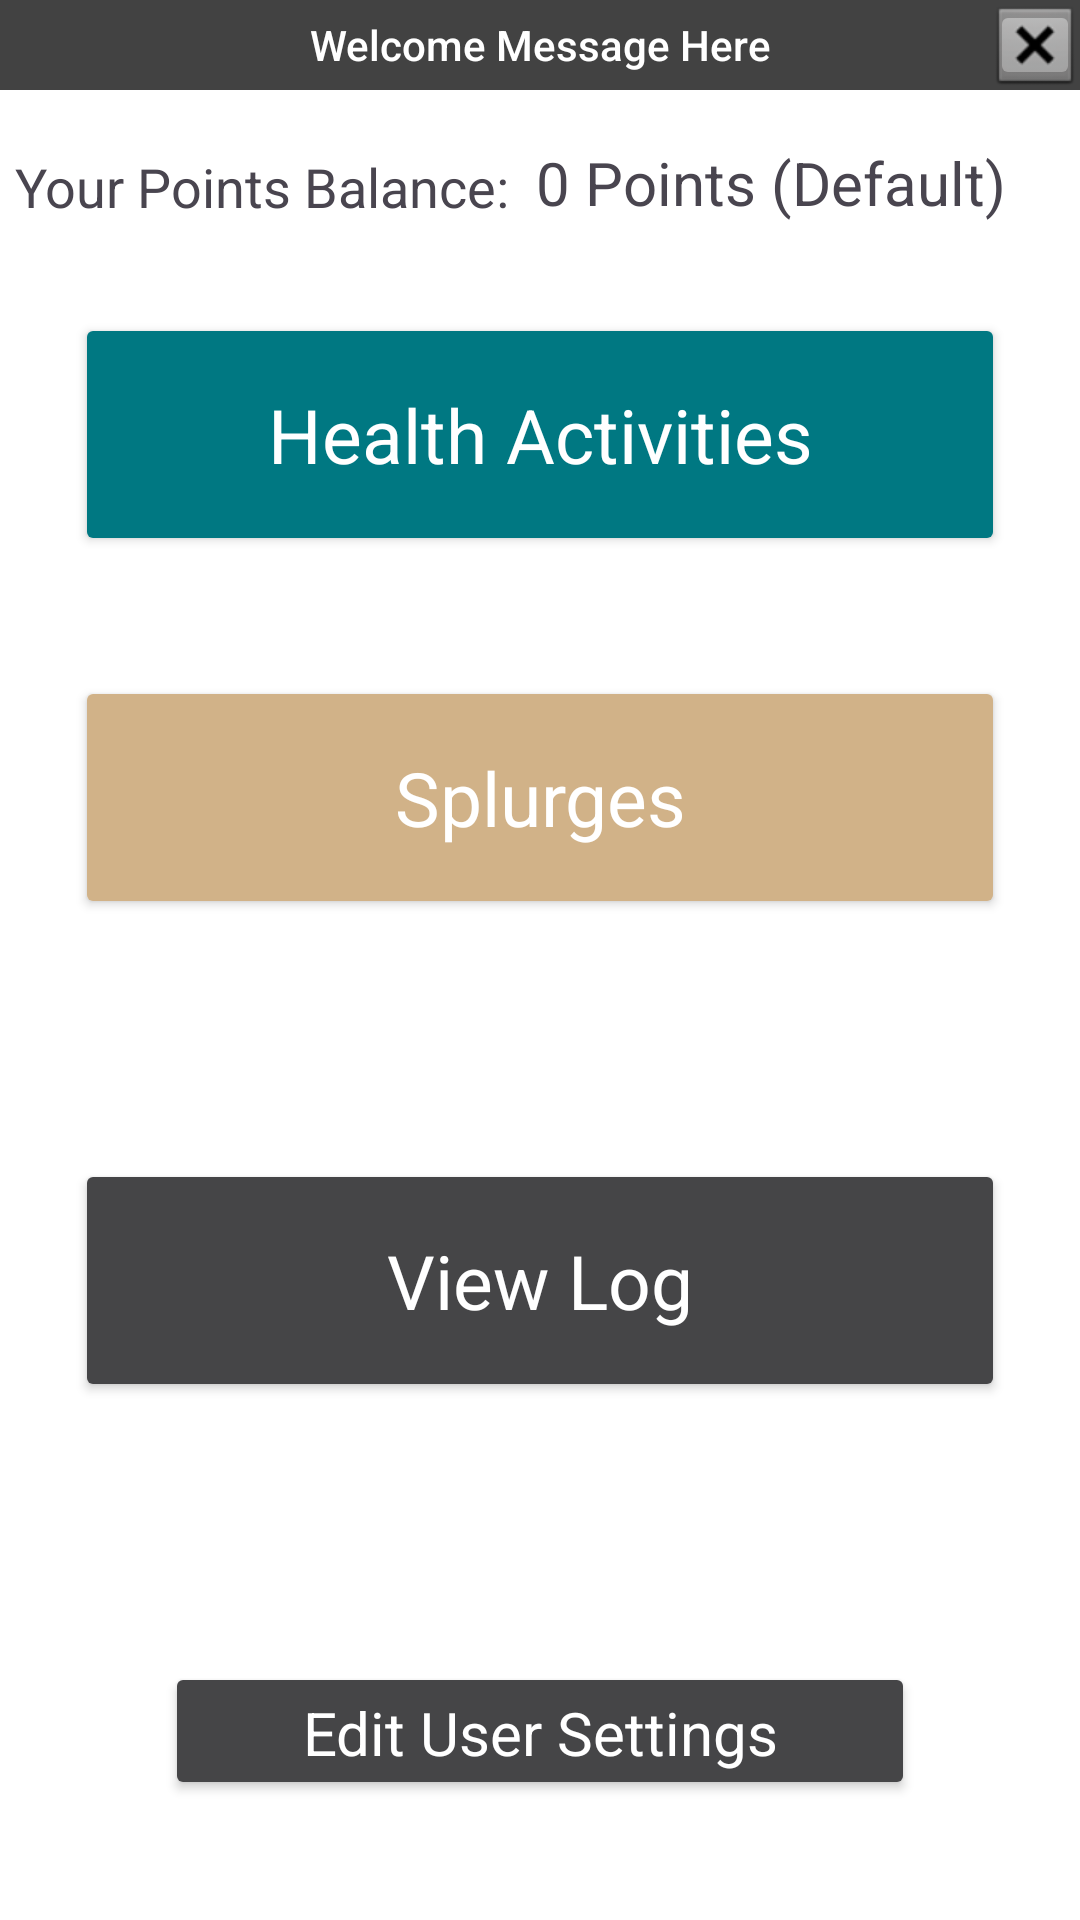

This screen was rendered from an Android layout file. Write that file and the resources it references.
<!-- AndroidManifest.xml: application theme Theme.ModerateLiving -->
<!-- res/layout/activity_main.xml -->
<?xml version="1.0" encoding="utf-8"?>
<androidx.constraintlayout.widget.ConstraintLayout xmlns:android="http://schemas.android.com/apk/res/android"
    xmlns:app="http://schemas.android.com/apk/res-auto"
    xmlns:tools="http://schemas.android.com/tools"
    android:layout_width="match_parent"
    android:layout_height="match_parent"
    android:background="@color/white"
    tools:context=".MainActivity">

    <androidx.appcompat.widget.AppCompatButton
        android:id="@+id/buttonViewLogSelect"
        style="@style/Widget.AppCompat.Button.Colored"
        android:layout_width="0dp"
        android:layout_height="81dp"
        android:layout_marginStart="25dp"
        android:layout_marginTop="80dp"
        android:layout_marginEnd="25dp"
        android:backgroundTint="@color/grayDark"
        android:text="@string/buttonViewLogSelect"
        android:textAppearance="@style/TextAppearance.AppCompat.Display1"
        android:textColor="@color/white"
        android:textSize="25sp"
        app:cornerRadius="8dp"
        app:layout_constraintEnd_toEndOf="parent"
        app:layout_constraintStart_toStartOf="parent"
        app:layout_constraintTop_toBottomOf="@+id/buttonSplurgesSelect" />

    <androidx.appcompat.widget.AppCompatButton
        android:id="@+id/buttonEditUserSettingsSelect"
        style="@style/Widget.AppCompat.Button.Colored"
        android:layout_width="250dp"
        android:layout_height="46dp"
        android:layout_marginBottom="40dp"
        android:backgroundTint="@color/grayDark"
        android:text="@string/buttonEditUserSettingsSelect"
        android:textAppearance="@style/TextAppearance.AppCompat.Display1"
        android:textColor="@color/white"
        android:textSize="20sp"
        app:cornerRadius="8dp"
        app:layout_constraintBottom_toBottomOf="parent"
        app:layout_constraintEnd_toEndOf="parent"
        app:layout_constraintStart_toStartOf="parent" />

    <androidx.appcompat.widget.AppCompatButton
        android:id="@+id/buttonEnterAdminToolsSelect"
        style="@style/Widget.AppCompat.Button.Colored"
        android:layout_width="250dp"
        android:layout_height="46dp"
        android:backgroundTint="@color/grayDark"
        android:text="@string/buttonEnterAdminToolsSelect"
        android:textAppearance="@style/TextAppearance.AppCompat.Display1"
        android:textColor="@color/white"
        android:textSize="20sp"
        android:visibility="gone"

        app:cornerRadius="8dp"
        app:layout_constraintBottom_toTopOf="@+id/buttonEditUserSettingsSelect"
        app:layout_constraintEnd_toEndOf="parent"
        app:layout_constraintHorizontal_bias="0.496"
        app:layout_constraintStart_toStartOf="parent"
        tools:visibility="visible"/>


    <TextView
        android:id="@+id/mainActivityWelcomeText"
        android:layout_width="0dp"
        android:layout_height="30dp"
        android:background="@color/cardview_dark_background"
        android:fontFamily="sans-serif-medium"
        android:gravity="center"
        android:text="@string/mainActivityWelcomeText"
        android:textColor="@color/white"
        app:layout_constraintEnd_toEndOf="parent"
        app:layout_constraintStart_toStartOf="parent"
        app:layout_constraintTop_toTopOf="parent" />

    <androidx.appcompat.widget.AppCompatButton
        android:id="@+id/buttonHealthActivitiesSelect"
        style="@style/Widget.AppCompat.Button.Colored"
        android:layout_width="0dp"
        android:layout_height="81dp"
        android:layout_marginStart="25dp"
        android:layout_marginTop="30dp"
        android:layout_marginEnd="25dp"
        android:backgroundTint="@color/blueGreen"
        android:elevation="12dp"
        android:text="@string/buttonHealthActivitiesSelect"
        android:textAppearance="@style/TextAppearance.AppCompat.Display1"
        android:textColor="@color/white"
        android:textSize="25sp"
        app:layout_constraintEnd_toEndOf="parent"
        app:layout_constraintStart_toStartOf="parent"
        app:layout_constraintTop_toBottomOf="@+id/textViewPointsBalance" />

    <androidx.appcompat.widget.AppCompatButton
        android:id="@+id/buttonSplurgesSelect"
        style="@style/Widget.AppCompat.Button.Colored"
        android:layout_width="0dp"
        android:layout_height="81dp"
        android:layout_marginStart="25dp"
        android:layout_marginTop="40dp"
        android:layout_marginEnd="25dp"
        android:backgroundTint="@color/tan"
        android:text="@string/buttonSplurgesSelect"
        android:textAppearance="@style/TextAppearance.AppCompat.Display1"
        android:textColor="@color/white"
        android:textSize="25sp"
        app:layout_constraintEnd_toEndOf="parent"
        app:layout_constraintStart_toStartOf="parent"
        app:layout_constraintTop_toBottomOf="@+id/buttonHealthActivitiesSelect" />

    <TextView
        android:id="@+id/textViewPointsBalance"
        android:layout_width="wrap_content"
        android:layout_height="wrap_content"
        android:layout_marginStart="5dp"
        android:layout_marginTop="20dp"
        android:text="@string/textViewPointsBalanceText"
        android:textSize="18sp"
        app:layout_constraintStart_toStartOf="parent"
        app:layout_constraintTop_toBottomOf="@+id/mainActivityWelcomeText" />

    <TextView
        android:id="@+id/textViewPointBalanceDisplay"
        android:layout_width="wrap_content"
        android:layout_height="wrap_content"
        android:layout_marginEnd="20dp"
        android:text="@string/textViewPointBalanceDisplay"
        android:textSize="20sp"
        app:layout_constraintBottom_toBottomOf="@+id/textViewPointsBalance"
        app:layout_constraintEnd_toEndOf="parent"
        app:layout_constraintStart_toEndOf="@+id/textViewPointsBalance" />

    <ImageButton
        android:id="@+id/buttonMainClose"
        android:layout_width="30dp"
        android:layout_height="30dp"
        android:layout_margin="0dp"
        app:layout_constraintEnd_toEndOf="@+id/mainActivityWelcomeText"
        app:layout_constraintTop_toTopOf="parent"
        app:srcCompat="@android:drawable/btn_dialog"
        tools:srcCompat="@android:drawable/btn_dialog" />

</androidx.constraintlayout.widget.ConstraintLayout>
<!-- resources referenced by this layout -->
<resources>
  <color name="blueGreen">#FF007882</color>
  <color name="grayDark">#FF454547</color>
  <color name="tan">#FFD1B288</color>
  <color name="white">#FFFFFFFF</color>
  <string name="buttonEditUserSettingsSelect">Edit User Settings</string>
  <string name="buttonEnterAdminToolsSelect">Admin Tools</string>
  <string name="buttonHealthActivitiesSelect">Health Activities</string>
  <string name="buttonSplurgesSelect">Splurges</string>
  <string name="buttonViewLogSelect">View Log</string>
  <string name="mainActivityWelcomeText">Welcome Message Here</string>
  <string name="textViewPointBalanceDisplay">0 Points (Default)</string>
  <string name="textViewPointsBalanceText">"Your Points Balance: "</string>
  <style name="Theme.ModerateLiving" parent="Base.Theme.ModerateLiving" />
  <style name="Base.Theme.ModerateLiving" parent="Theme.Material3.Light.NoActionBar">
          
          
      </style>
</resources>
